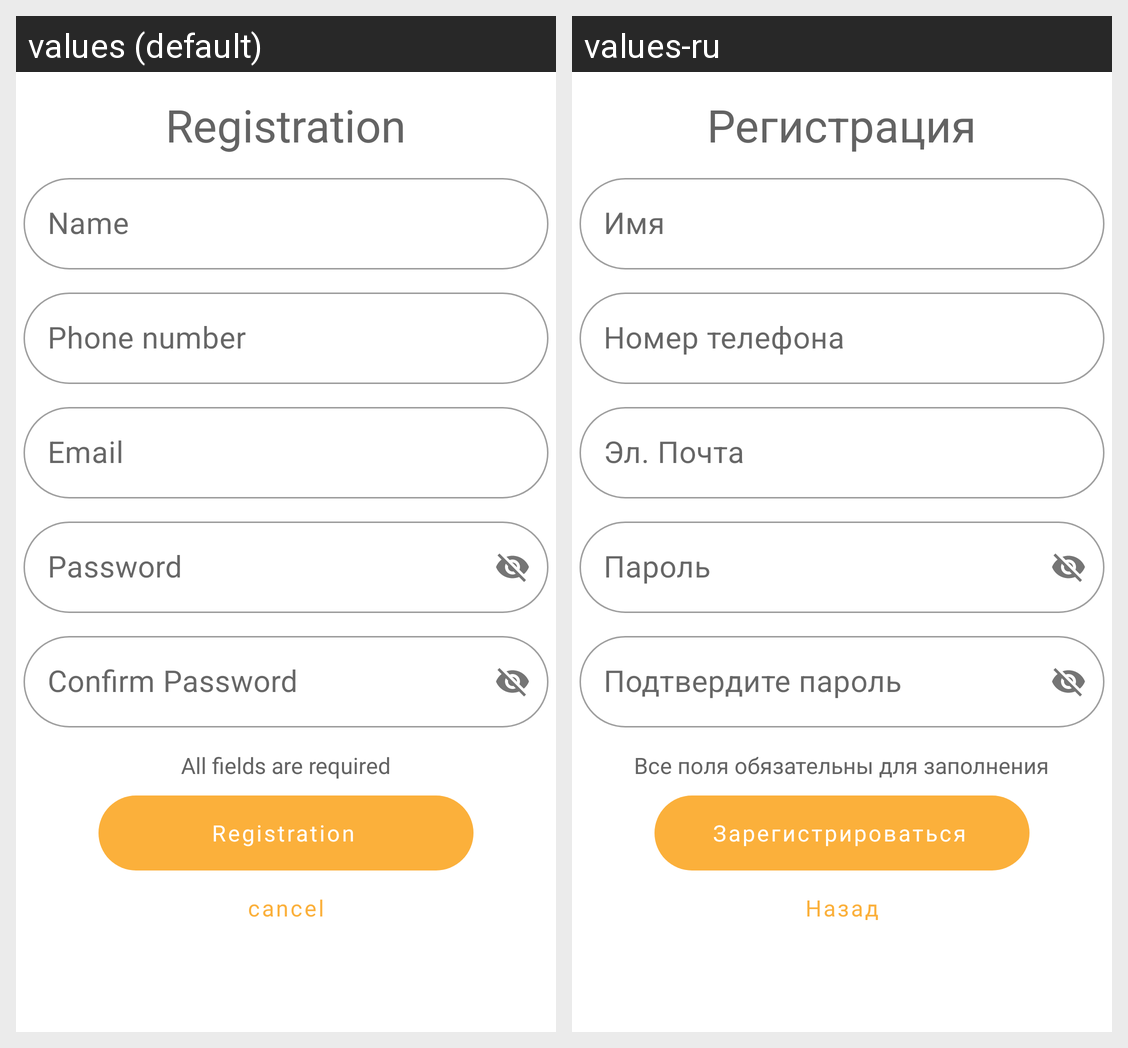

The Android screen above is rendered under two locales of the same app. Produce the string resources it draws, with the default and per-locale values.
Android screen res/layout/fragment_login_reg.xml rendered under 2 locales, left to right: values (default), values-ru. Device: Nexus 5 (rendered at 1080×1920; each locale shown at half size, 540×960, under a caption strip naming it); theme Theme.RideSharing.
Strings drawn on this screen, with the default value and each locale's value (text and hints the layout hard-codes, and strings that could not be matched under every locale, appear in the picture but are not listed):

frag_reg
  values: Registration
  values-ru: Регистрация

text_name
  values: Name
  values-ru: Имя

text_phone
  values: Phone number
  values-ru: Номер телефона

text_email
  values: Email
  values-ru: Эл. Почта

text_password
  values: Password
  values-ru: Пароль

text_password_confirm
  values: Confirm Password
  values-ru: Подтвердите пароль

text_all_fields
  values: All fields are required
  values-ru: Все поля обязательны для заполнения

text_btn_reg
  values: Registration
  values-ru: Зарегистрироваться

text_btn_auth
  values: cancel
  values-ru: Назад
